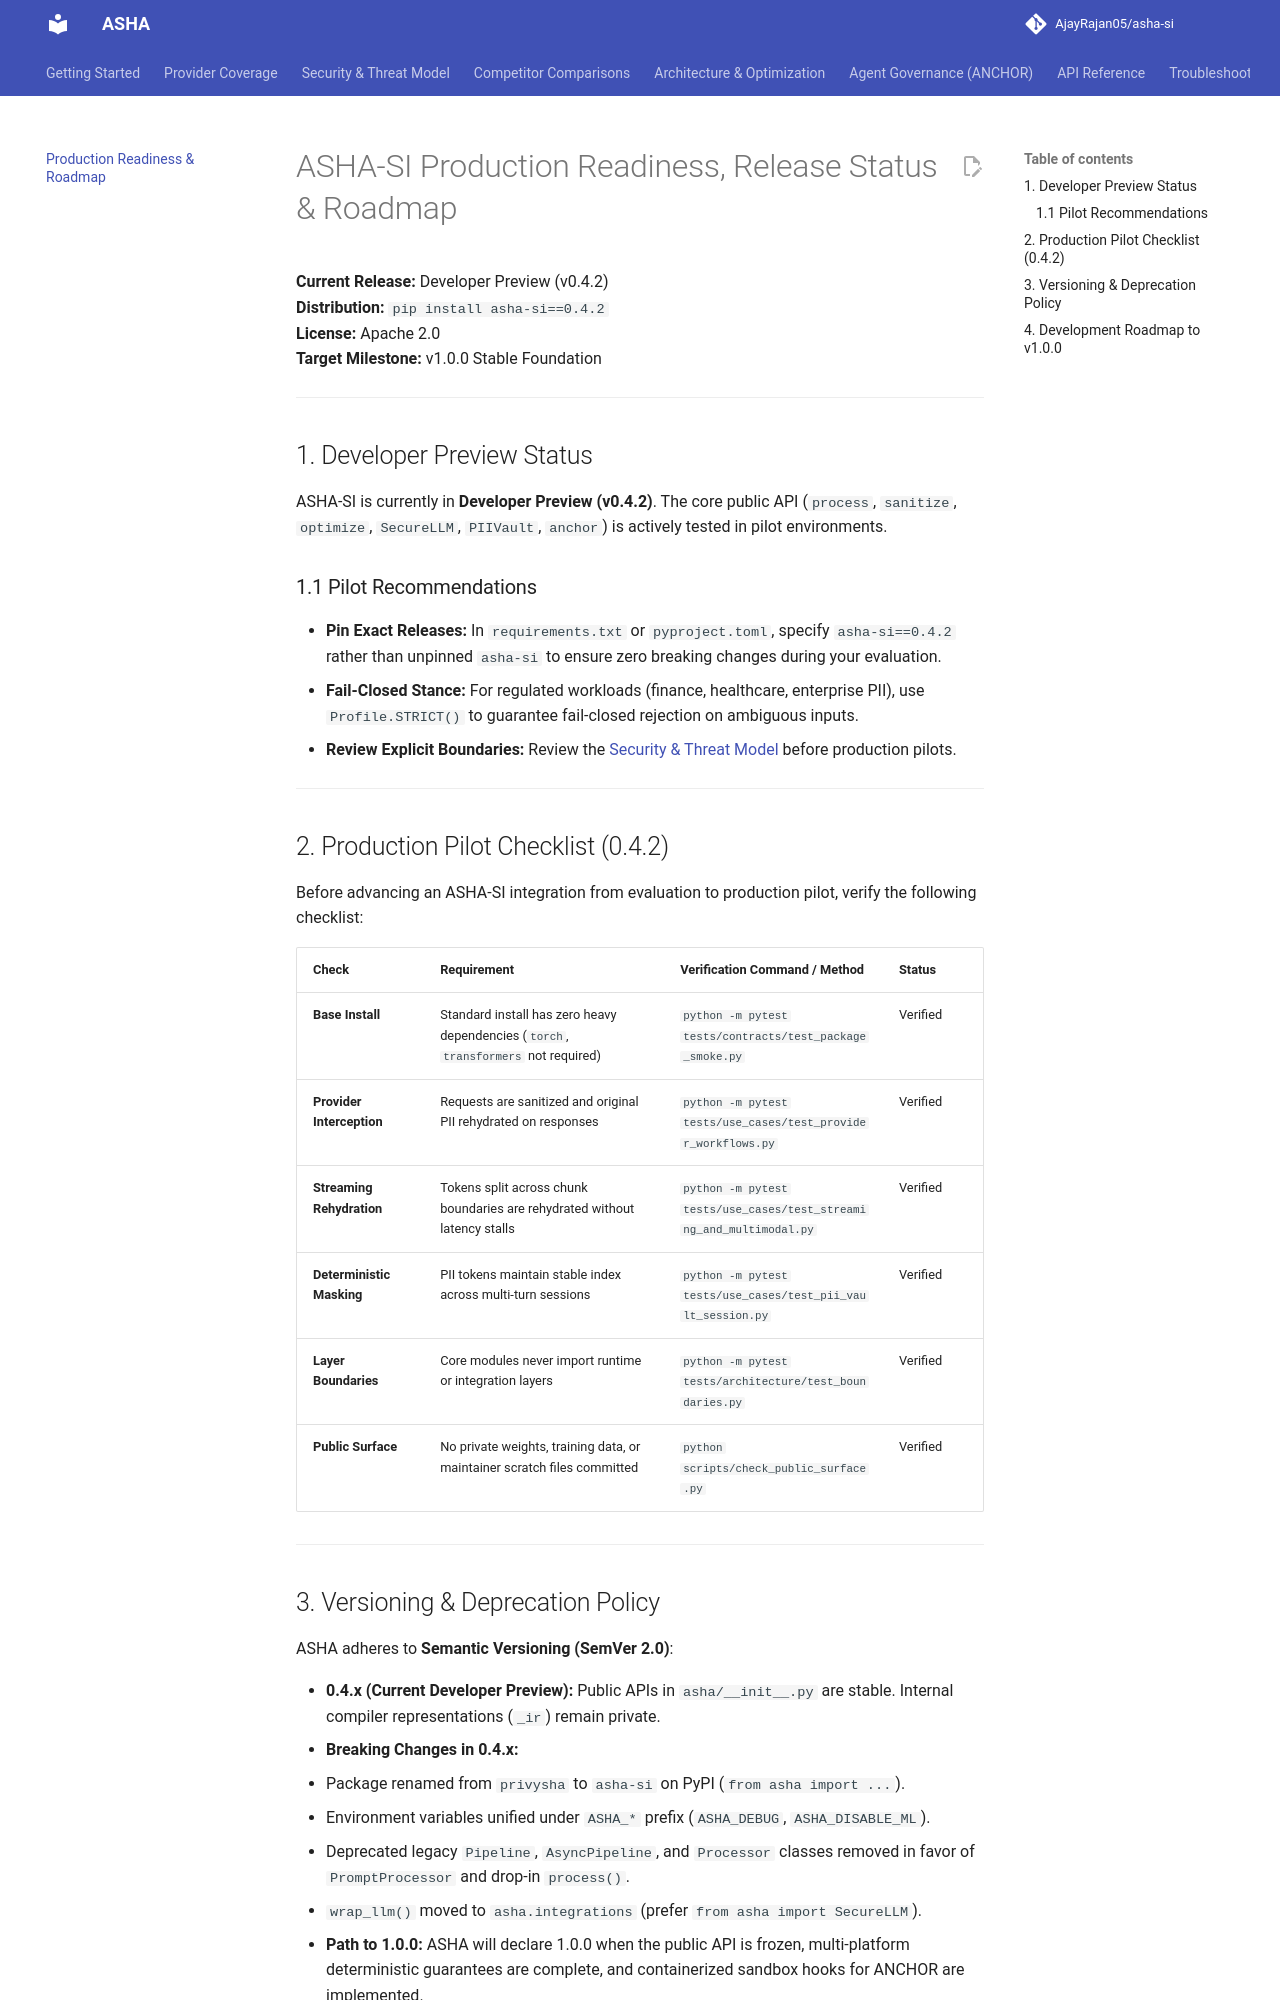

repository: AjayRajan05/asha-ai · page: production-readiness/index.html · generator: mkdocs

# ASHA-SI Production Readiness, Release Status & Roadmap

**Current Release:** Developer Preview (v0.4.2)  
**Distribution:** `pip install asha-si==0.4.2`  
**License:** Apache 2.0  
**Target Milestone:** v1.0.0 Stable Foundation

---

## 1. Developer Preview Status

ASHA-SI is currently in **Developer Preview (v0.4.2)**. The core public API (`process`, `sanitize`, `optimize`, `SecureLLM`, `PIIVault`, `anchor`) is actively tested in pilot environments.

### 1.1 Pilot Recommendations
- **Pin Exact Releases:** In `requirements.txt` or `pyproject.toml`, specify `asha-si==0.4.2` rather than unpinned `asha-si` to ensure zero breaking changes during your evaluation.
- **Fail-Closed Stance:** For regulated workloads (finance, healthcare, enterprise PII), use `Profile.STRICT()` to guarantee fail-closed rejection on ambiguous inputs.
- **Review Explicit Boundaries:** Review the [Security & Threat Model](security.md) before production pilots.

---

## 2. Production Pilot Checklist (0.4.2)

Before advancing an ASHA-SI integration from evaluation to production pilot, verify the following checklist:

| Check | Requirement | Verification Command / Method | Status |
|---|---|---|---|
| **Base Install** | Standard install has zero heavy dependencies (`torch`, `transformers` not required) | `python -m pytest tests/contracts/test_package_smoke.py` | Verified |
| **Provider Interception** | Requests are sanitized and original PII rehydrated on responses | `python -m pytest tests/use_cases/test_provider_workflows.py` | Verified |
| **Streaming Rehydration** | Tokens split across chunk boundaries are rehydrated without latency stalls | `python -m pytest tests/use_cases/test_streaming_and_multimodal.py` | Verified |
| **Deterministic Masking** | PII tokens maintain stable index across multi-turn sessions | `python -m pytest tests/use_cases/test_pii_vault_session.py` | Verified |
| **Layer Boundaries** | Core modules never import runtime or integration layers | `python -m pytest tests/architecture/test_boundaries.py` | Verified |
| **Public Surface** | No private weights, training data, or maintainer scratch files committed | `python scripts/check_public_surface.py` | Verified |

---

## 3. Versioning & Deprecation Policy

ASHA adheres to **Semantic Versioning (SemVer 2.0)**:

- **0.4.x (Current Developer Preview):** Public APIs in `asha/__init__.py` are stable. Internal compiler representations (`_ir`) remain private.
- **Breaking Changes in 0.4.x:**
  - Package renamed from `privysha` to `asha-si` on PyPI (`from asha import ...`).
  - Environment variables unified under `ASHA_*` prefix (`ASHA_DEBUG`, `ASHA_DISABLE_ML`).
  - Deprecated legacy `Pipeline`, `AsyncPipeline`, and `Processor` classes removed in favor of `PromptProcessor` and drop-in `process()`.
  - `wrap_llm()` moved to `asha.integrations` (prefer `from asha import SecureLLM`).
- **Path to 1.0.0:** ASHA will declare 1.0.0 when the public API is frozen, multi-platform deterministic guarantees are complete, and containerized sandbox hooks for ANCHOR are implemented.

---
